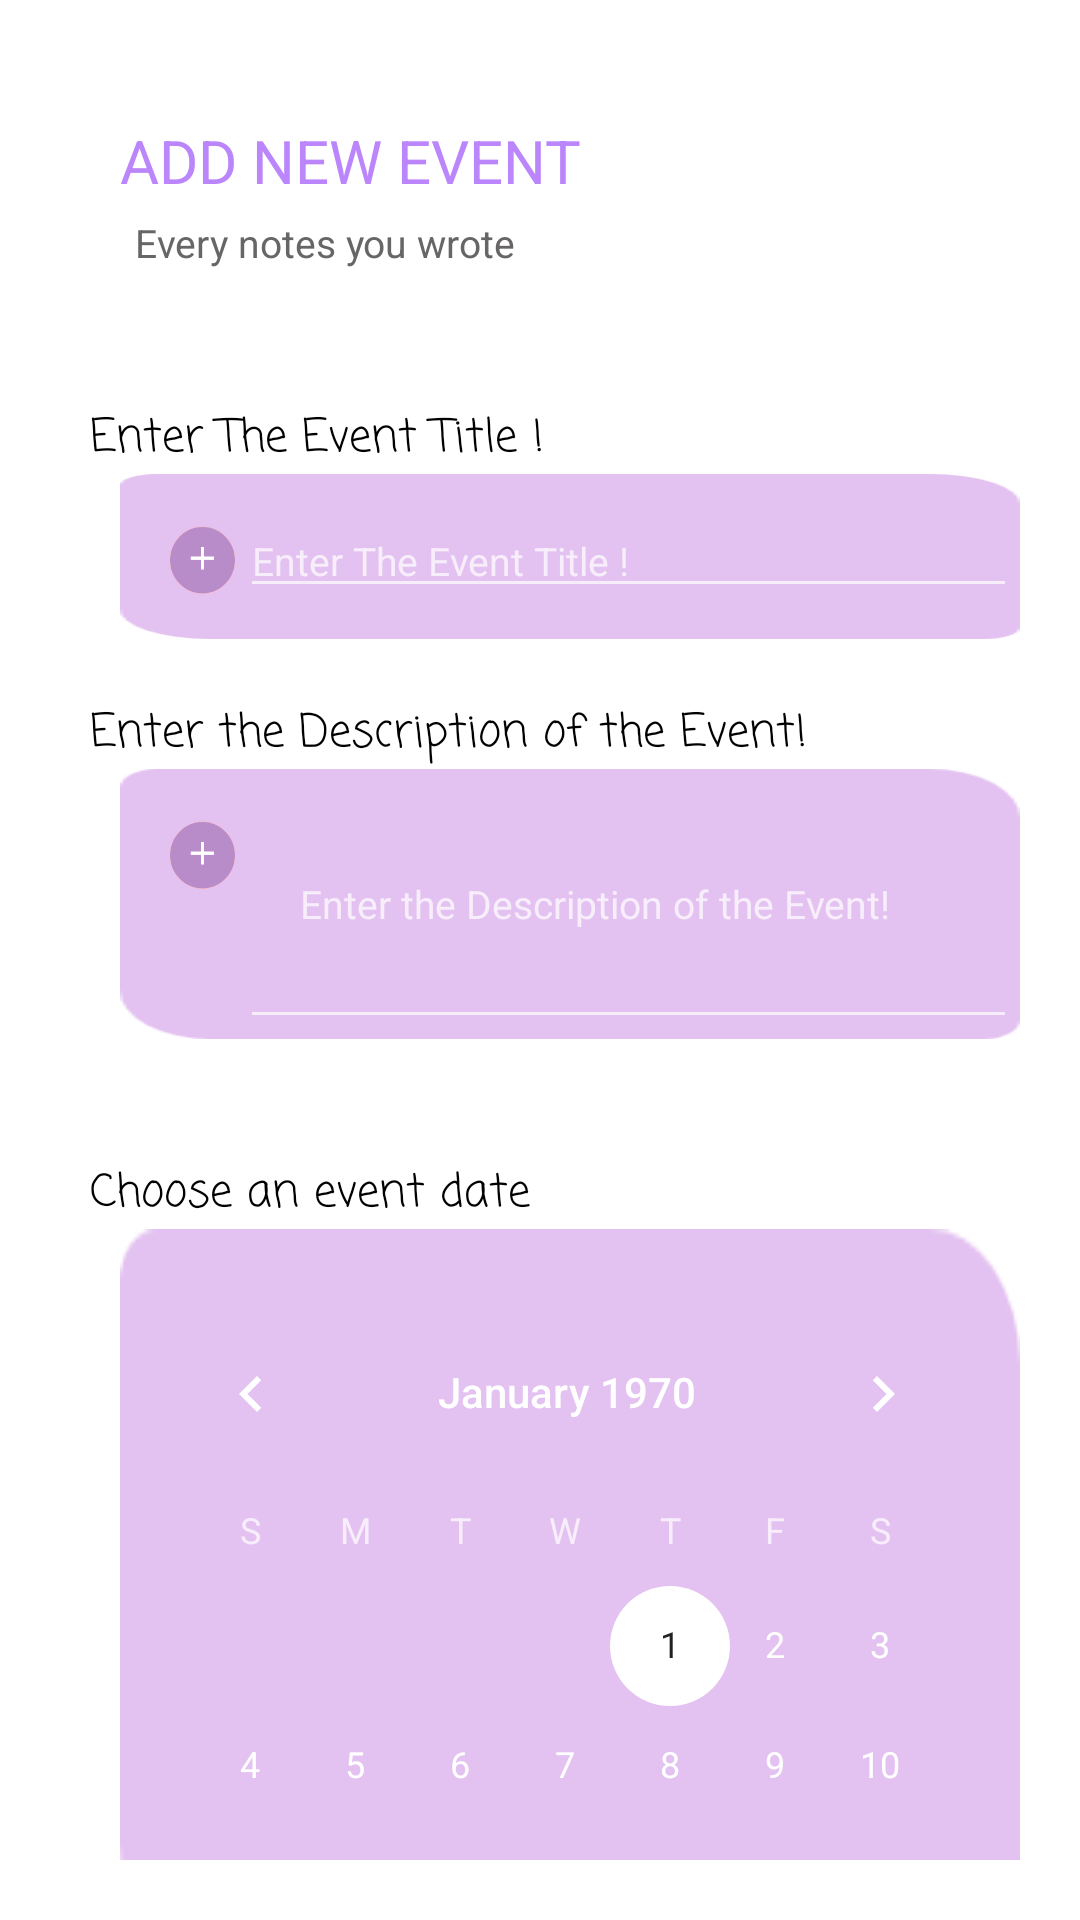

Write the Android layout XML for this screen, with the resource values it uses.
<!-- AndroidManifest.xml: application theme Theme.SheApp -->
<!-- res/layout/activity_note_add.xml -->
<?xml version="1.0" encoding="utf-8"?>
<LinearLayout xmlns:android="http://schemas.android.com/apk/res/android"
    xmlns:app="http://schemas.android.com/apk/res-auto"
    xmlns:tools="http://schemas.android.com/tools"
    android:layout_width="match_parent"
    android:layout_height="match_parent"
    android:layout_gravity="center"
    android:background="@color/white"
    android:orientation="vertical"
    android:padding="20dp"
    tools:context=".Note.NoteAdd">

    <TextView
        android:layout_width="match_parent"
        android:layout_height="wrap_content"
        android:paddingLeft="20dp"
        android:paddingTop="20dp"
        android:paddingRight="20dp"
        android:text="@string/add_new"
        android:textColor="@color/purple_200"
        android:textSize="20dp" />

    <TextView
        android:layout_width="match_parent"
        android:layout_height="wrap_content"
        android:layout_marginLeft="20dp"
        android:padding="5dp"
        android:text="@string/note_add_small"
        android:textColor="@color/gray"
        android:textSize="13dp" />


    <TextView
        android:layout_width="wrap_content"
        android:layout_height="wrap_content"
        android:layout_marginTop="30dp"
        android:layout_marginBottom="-10dp"
        android:fontFamily="casual"
        android:padding="10dp"
        android:text="@string/add_event_name"
        android:textColor="@color/black"
        android:textSize="15dp" />

    <LinearLayout
        android:layout_width="wrap_content"
        android:layout_height="55dp"
        android:layout_marginLeft="20dp"
        android:background="@drawable/rec_peuple2"
        android:orientation="horizontal"
        android:padding="5dp">

        <ImageView
            android:layout_width="25dp"
            android:layout_height="25dp"
            android:layout_marginLeft="10dp"
            android:layout_marginTop="10dp"
            android:src="@drawable/icon_add_note" />

        <EditText
            android:id="@+id/note_name"
            android:layout_width="300dp"
            android:layout_height="wrap_content"
            android:layout_gravity="center"
            android:hint="@string/add_event_name"
            android:textColor="@color/gray"
            android:textSize="13dp" />
    </LinearLayout>


    <TextView
        android:layout_width="wrap_content"
        android:layout_height="wrap_content"
        android:layout_marginTop="10dp"
        android:layout_marginBottom="-10dp"
        android:fontFamily="casual"
        android:padding="10dp"
        android:text="@string/add_event_desc"
        android:textColor="@color/black"
        android:textSize="15dp" />

    <LinearLayout
        android:layout_width="wrap_content"
        android:layout_height="90dp"
        android:layout_marginLeft="20dp"
        android:background="@drawable/rec_peuple2"
        android:orientation="horizontal"
        android:padding="5dp">

        <ImageView
            android:layout_width="25dp"
            android:layout_height="25dp"
            android:layout_marginLeft="10dp"
            android:layout_marginTop="10dp"
            android:src="@drawable/icon_add_note" />

        <EditText
            android:id="@+id/note_descrapition"
            android:layout_width="300dp"
            android:layout_height="90dp"
            android:layout_gravity="center"
            android:hint="@string/add_event_desc"
            android:padding="20dp"
            android:textColor="@color/gray"
            android:textSize="13dp" />
    </LinearLayout>

    <TextView
        android:layout_width="wrap_content"
        android:layout_height="wrap_content"
        android:layout_marginTop="30dp"
        android:layout_marginBottom="-10dp"
        android:fontFamily="casual"
        android:padding="10dp"
        android:text="@string/add_event_date"
        android:textColor="@color/black"
        android:textSize="15dp" />

    <LinearLayout
        android:layout_width="300dp"
        android:layout_height="250dp"
        android:layout_marginLeft="20dp"
        android:background="@drawable/rec_peuple2"
        android:orientation="horizontal"
        android:padding="5dp">

        <CalendarView
            android:id="@+id/calender"
            android:layout_width="wrap_content"
            android:layout_height="250dp"
            android:layout_gravity="center"
            android:layout_marginTop="20dp"
            android:padding="1dp"
            android:theme="@style/CalenderViewCustom" />
    </LinearLayout>

    <TextView
        android:id="@+id/test"
        android:layout_width="wrap_content"
        android:layout_height="wrap_content"
        android:text=""
        android:textColor="@color/black"
        android:textSize="20dp" />


    <Button
        android:id="@+id/add_note"
        android:layout_width="65dp"
        android:layout_height="70dp"
        android:layout_gravity="right"
        android:layout_marginRight="30dp"
        android:background="@drawable/icon_add_note" />

    <Button
        android:id="@+id/view"
        android:layout_width="65dp"
        android:layout_height="70dp"
        android:layout_gravity="right"
        android:layout_marginRight="30dp"
        android:background="@drawable/icon_add_note" />

</LinearLayout>
<!-- resources referenced by this layout -->
<resources>
  <color name="black">#FF000000</color>
  <color name="gray">#676565</color>
  <color name="purple_200">#FFBB86FC</color>
  <color name="white">#FFFFFFFF</color>
  <!-- drawable icon_add_note: png bitmap (drawable-v24, 4705 bytes) -->
  <!-- drawable rec_peuple2: png bitmap (drawable-v24, 2663 bytes) -->
  <string name="add_event_date">Choose an event date </string>
  <string name="add_event_desc">Enter the Description of the Event! </string>
  <string name="add_event_name">Enter The Event Title ! </string>
  <string name="add_new">ADD NEW EVENT </string>
  <string name="note_add_small">Every notes you wrote </string>
  <style name="CalenderViewCustom" parent="Theme.AppCompat">
          <item name="colorAccent">@color/white</item>
      </style>
  <style name="Theme.SheApp" parent="Theme.Design.NoActionBar">
          
          <item name="colorPrimary">@color/purple_500</item>
          <item name="colorPrimaryVariant">@color/purple_700</item>
          <item name="colorOnPrimary">@color/white</item>
          
          <item name="colorSecondary">@color/teal_200</item>
          <item name="colorSecondaryVariant">@color/teal_700</item>
          <item name="colorOnSecondary">@color/black</item>
          
          <item name="android:statusBarColor" tools:targetApi="l">?attr/colorPrimaryVariant</item>
          
      </style>
  <color name="purple_500">#FAC7CF</color>
  <color name="purple_700">#FAC7CF</color>
  <color name="teal_200">#000</color>
  <color name="teal_700">#FF018786</color>
</resources>
